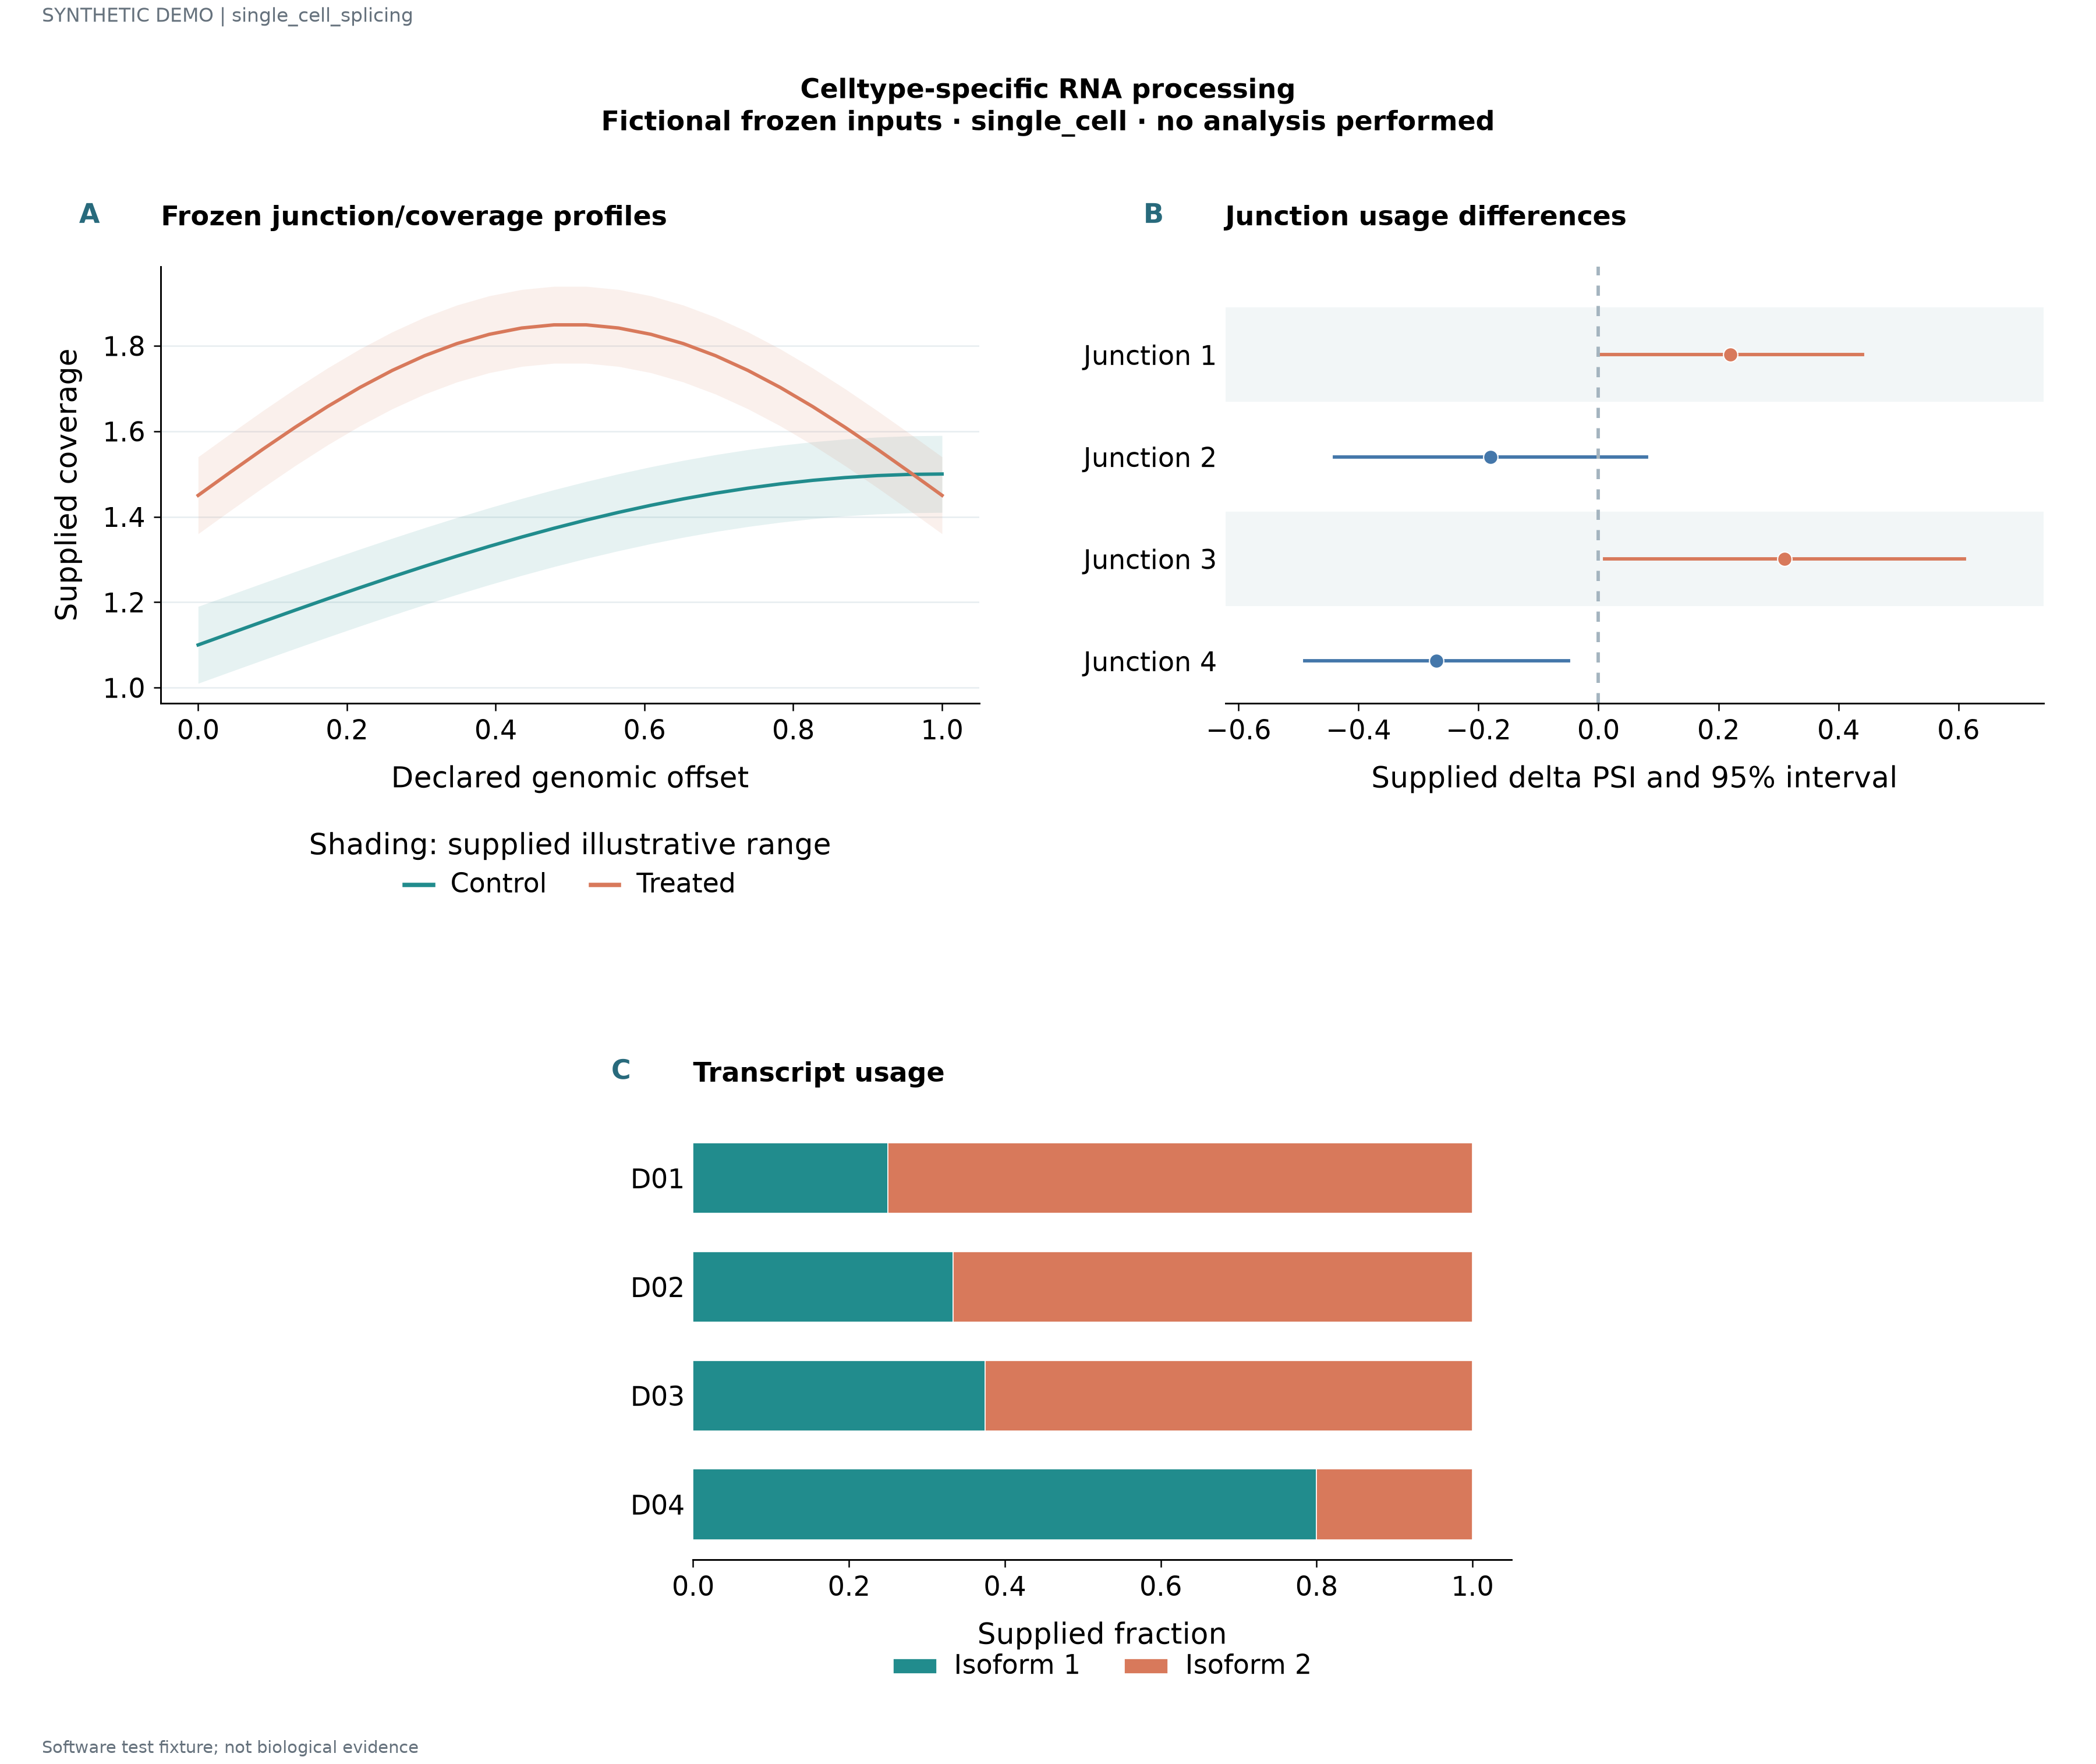

Data behind this chart, as committed beside it:
series	x	y	lower	upper	panel_id	label	value
Control	0.0	1.1	1.01	1.19	p1		
Control	0.04348	1.127	1.037	1.217	p1		
Control	0.08696	1.154	1.064	1.244	p1		
Control	0.1304	1.181	1.091	1.271	p1		
Control	0.1739	1.208	1.118	1.298	p1		
Control	0.2174	1.234	1.144	1.324	p1		
Control	0.2609	1.259	1.169	1.349	p1		
Control	0.3043	1.284	1.194	1.374	p1		
Control	0.3478	1.308	1.218	1.398	p1		
Control	0.3913	1.331	1.241	1.421	p1		
Control	0.4348	1.352	1.262	1.442	p1		
Control	0.4783	1.373	1.283	1.463	p1		
Control	0.5217	1.392	1.302	1.482	p1		
Control	0.5652	1.41	1.32	1.5	p1		
Control	0.6087	1.427	1.337	1.517	p1		
Control	0.6522	1.442	1.352	1.532	p1		
Control	0.6957	1.455	1.365	1.545	p1		
Control	0.7391	1.467	1.377	1.557	p1		
Control	0.7826	1.477	1.387	1.567	p1		
Control	0.8261	1.485	1.395	1.575	p1		
Control	0.8696	1.492	1.402	1.582	p1		
Control	0.913	1.496	1.406	1.586	p1		
Control	0.9565	1.499	1.409	1.589	p1		
Control	1.0	1.5	1.41	1.59	p1		
Treated	0.0	1.45	1.36	1.54	p1		
Treated	0.04348	1.504	1.414	1.594	p1		
Treated	0.08696	1.558	1.468	1.648	p1		
Treated	0.1304	1.609	1.519	1.699	p1		
Treated	0.1739	1.658	1.568	1.748	p1		
Treated	0.2174	1.702	1.612	1.792	p1		
Treated	0.2609	1.742	1.652	1.832	p1		
Treated	0.3043	1.777	1.687	1.867	p1		
Treated	0.3478	1.805	1.715	1.895	p1		
Treated	0.3913	1.827	1.737	1.917	p1		
Treated	0.4348	1.842	1.752	1.932	p1		
Treated	0.4783	1.849	1.759	1.939	p1		
Treated	0.5217	1.849	1.759	1.939	p1		
Treated	0.5652	1.842	1.752	1.932	p1		
Treated	0.6087	1.827	1.737	1.917	p1		
Treated	0.6522	1.805	1.715	1.895	p1		
Treated	0.6957	1.777	1.687	1.867	p1		
Treated	0.7391	1.742	1.652	1.832	p1		
Treated	0.7826	1.702	1.612	1.792	p1		
Treated	0.8261	1.658	1.568	1.748	p1		
Treated	0.8696	1.609	1.519	1.699	p1		
Treated	0.913	1.558	1.468	1.648	p1		
Treated	0.9565	1.504	1.414	1.594	p1		
Treated	1.0	1.45	1.36	1.54	p1		
	0.22		0.0	0.44	p2	Junction 1	
	-0.18		-0.44	0.08	p2	Junction 2	
	0.31		0.01	0.61	p2	Junction 3	
	-0.27		-0.49	-0.05	p2	Junction 4	
Isoform 1					p3	D01	0.25
Isoform 2					p3	D01	0.75
Isoform 1					p3	D02	0.3333
Isoform 2					p3	D02	0.6667
Isoform 1					p3	D03	0.375
Isoform 2					p3	D03	0.625
Isoform 1					p3	D04	0.8
Isoform 2					p3	D04	0.2
